Labelled photos from "Dataset", an image-classification folder in BHISHMA108/Smart-Vision-Flipkart-Grid-6.0-Project. The possible labels are: fully ripe, overripe, perished, semi ripe, unripe.

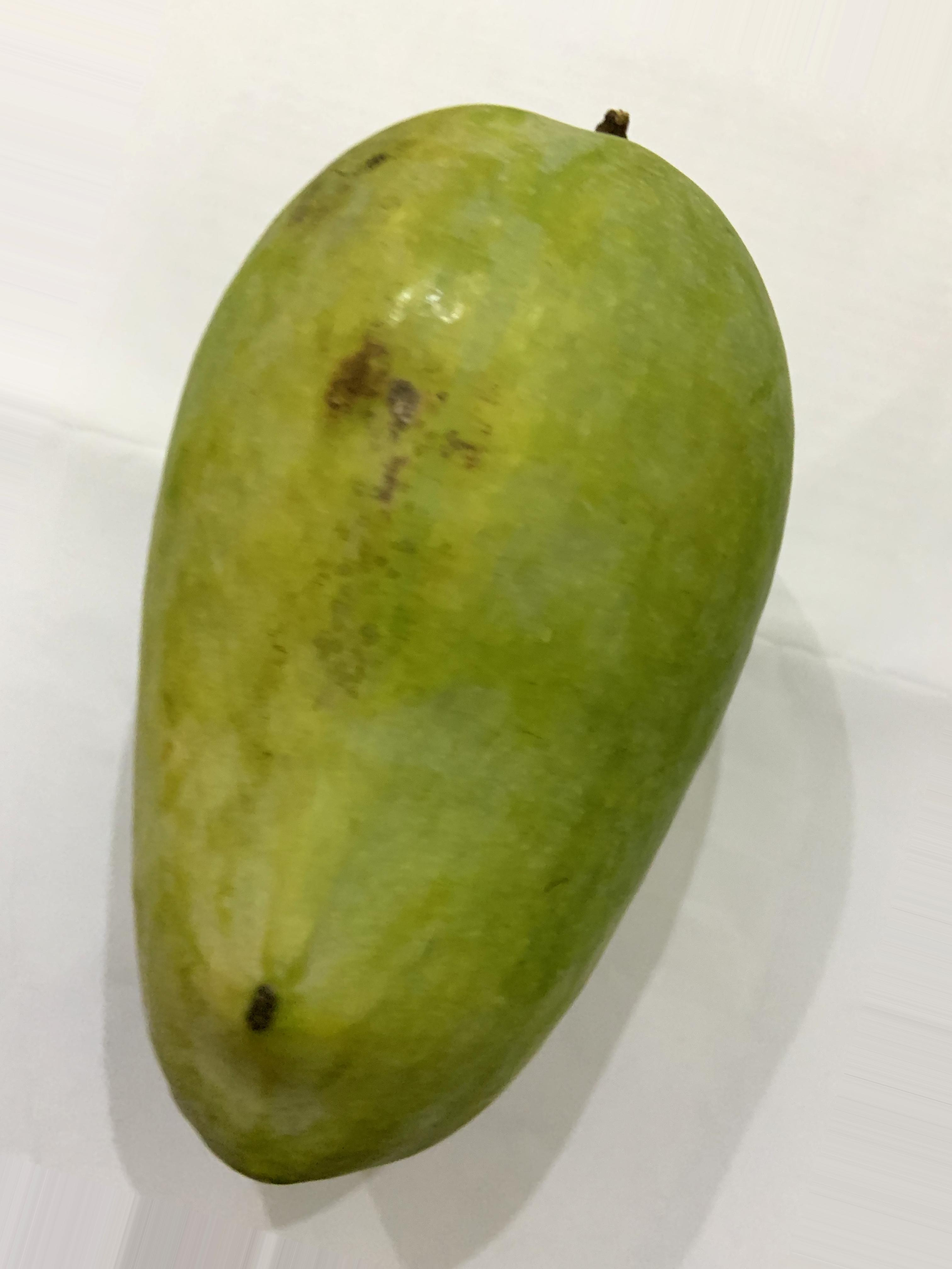
Label: semi ripe

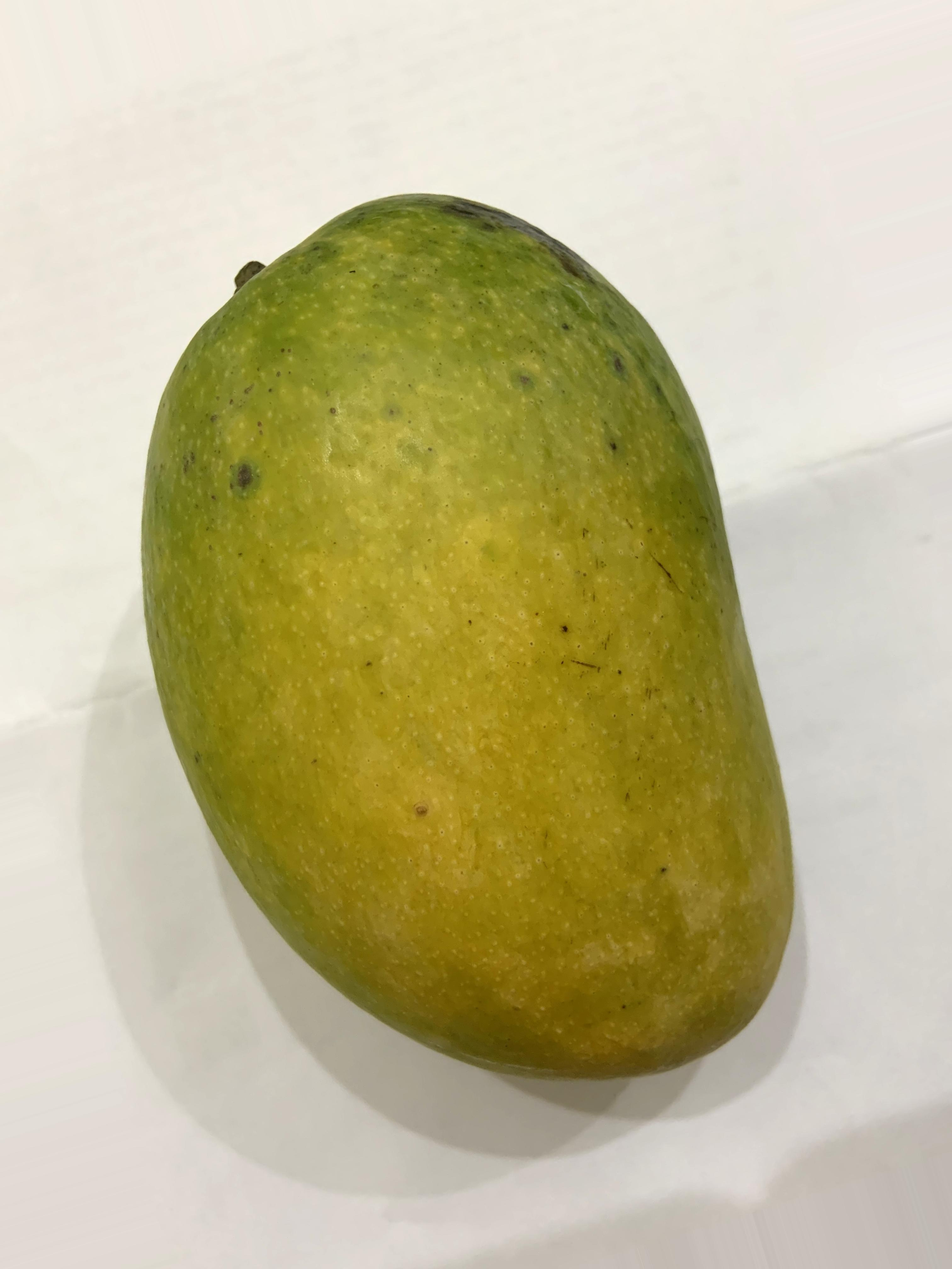
Label: semi ripe

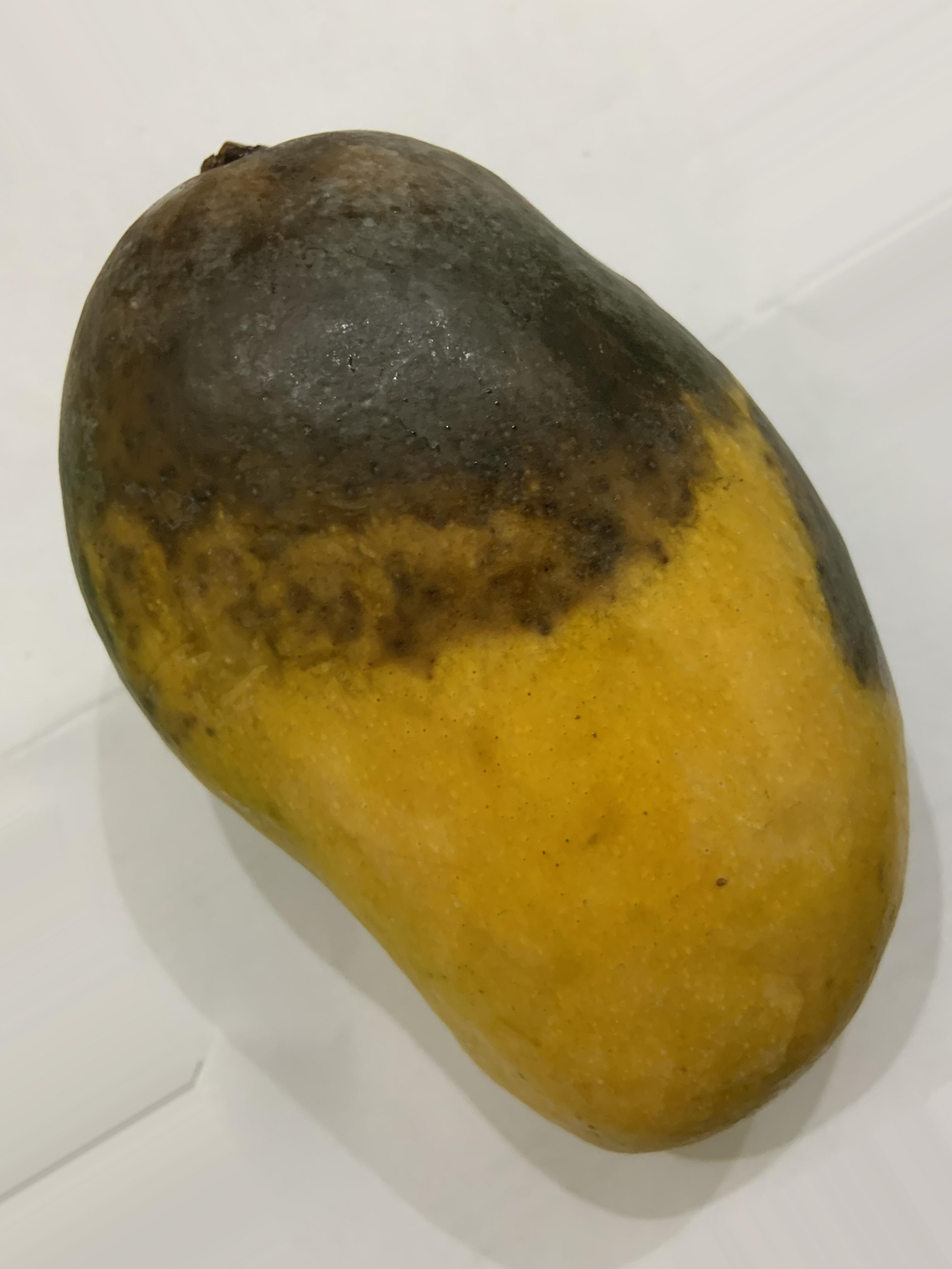
Label: perished

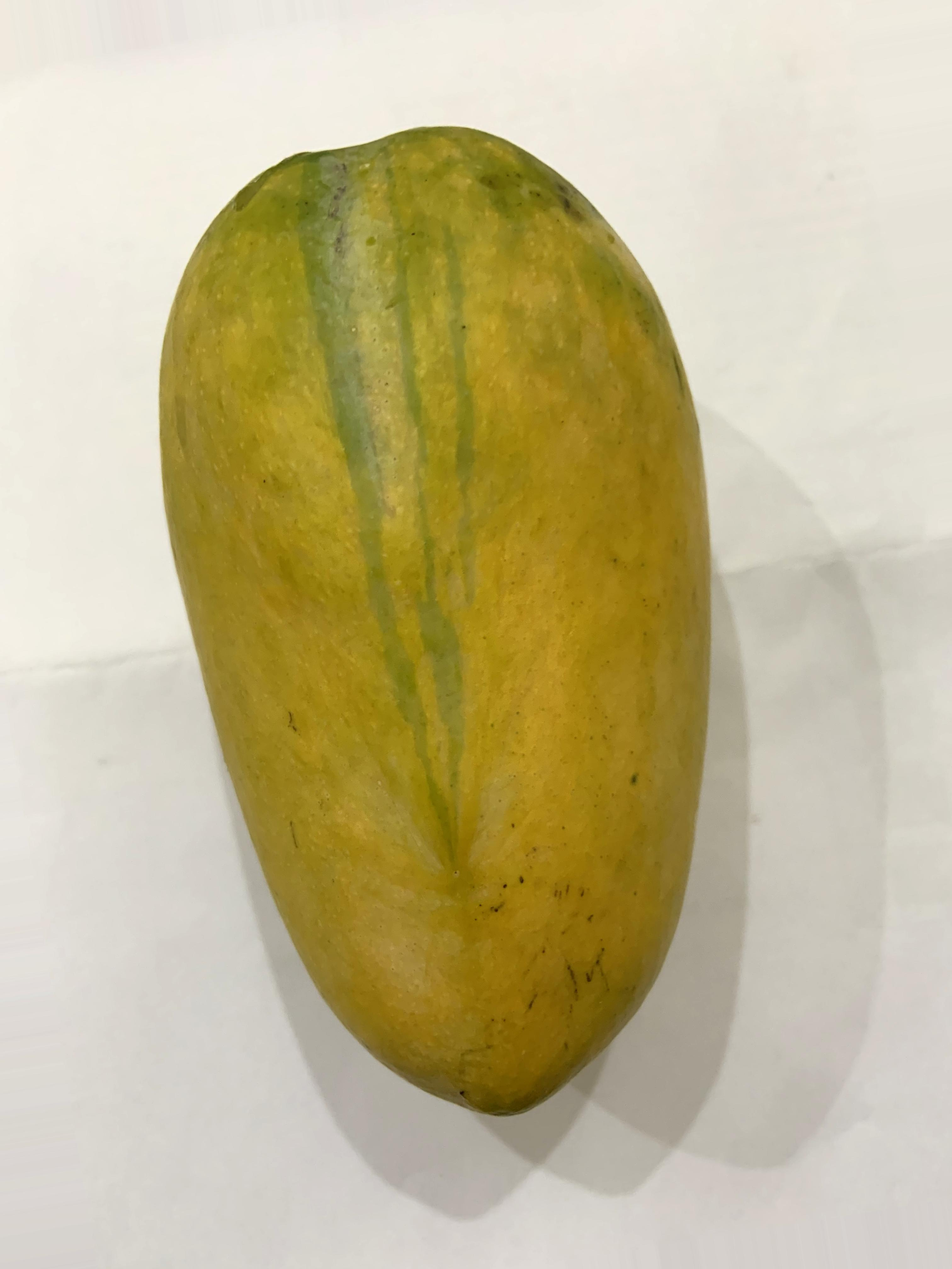
Label: fully ripe

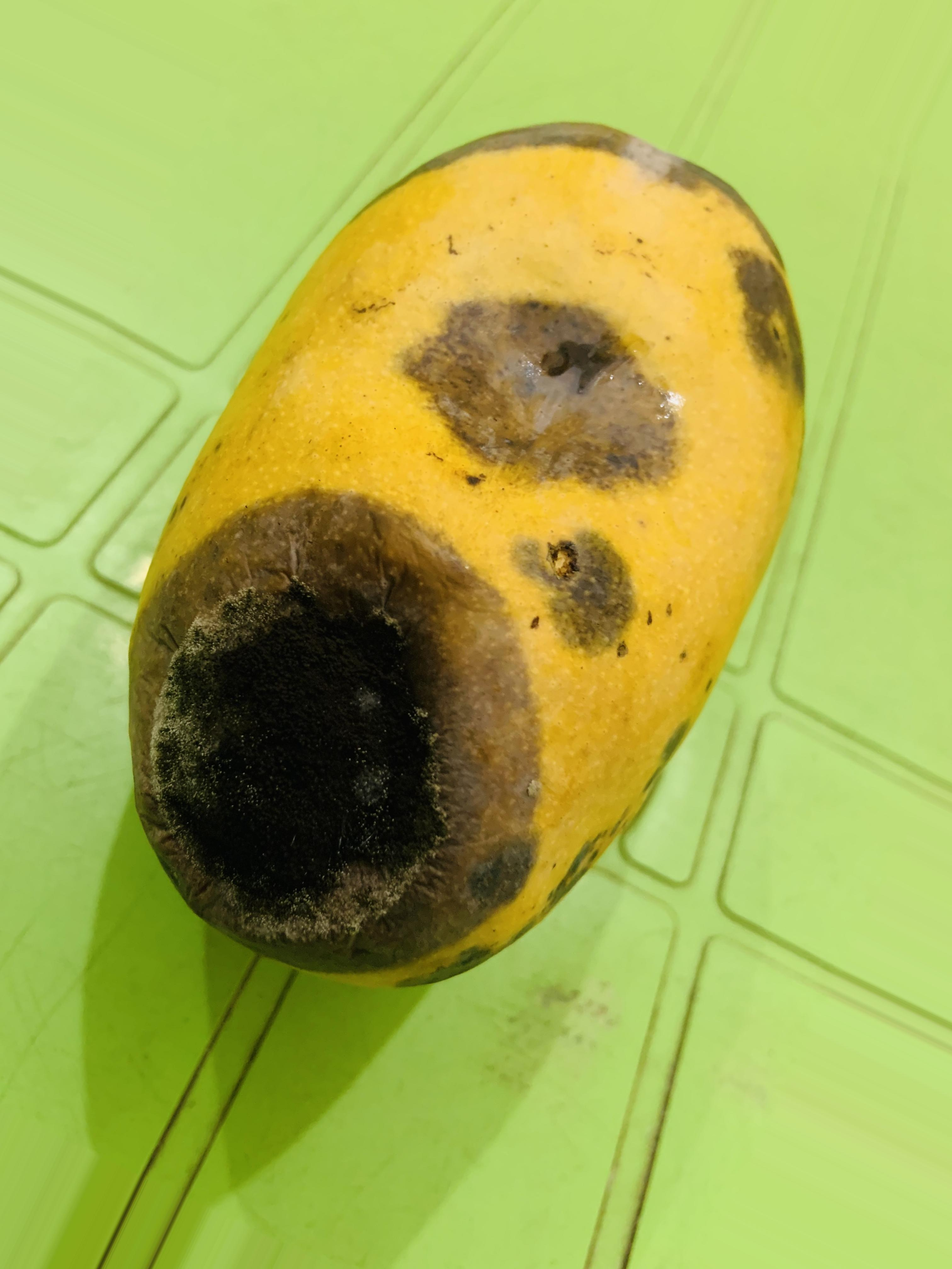
Label: overripe

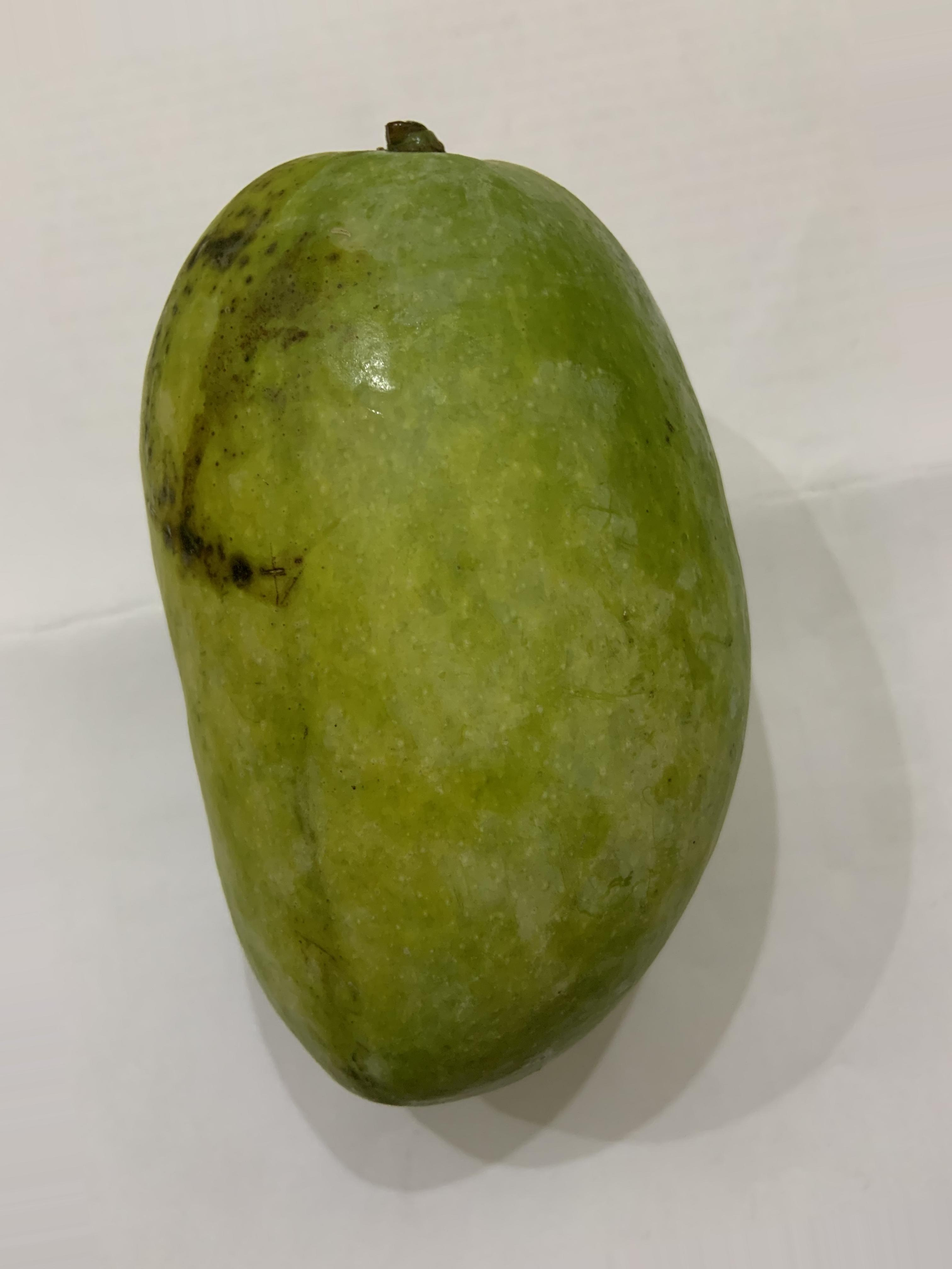
Label: unripe
